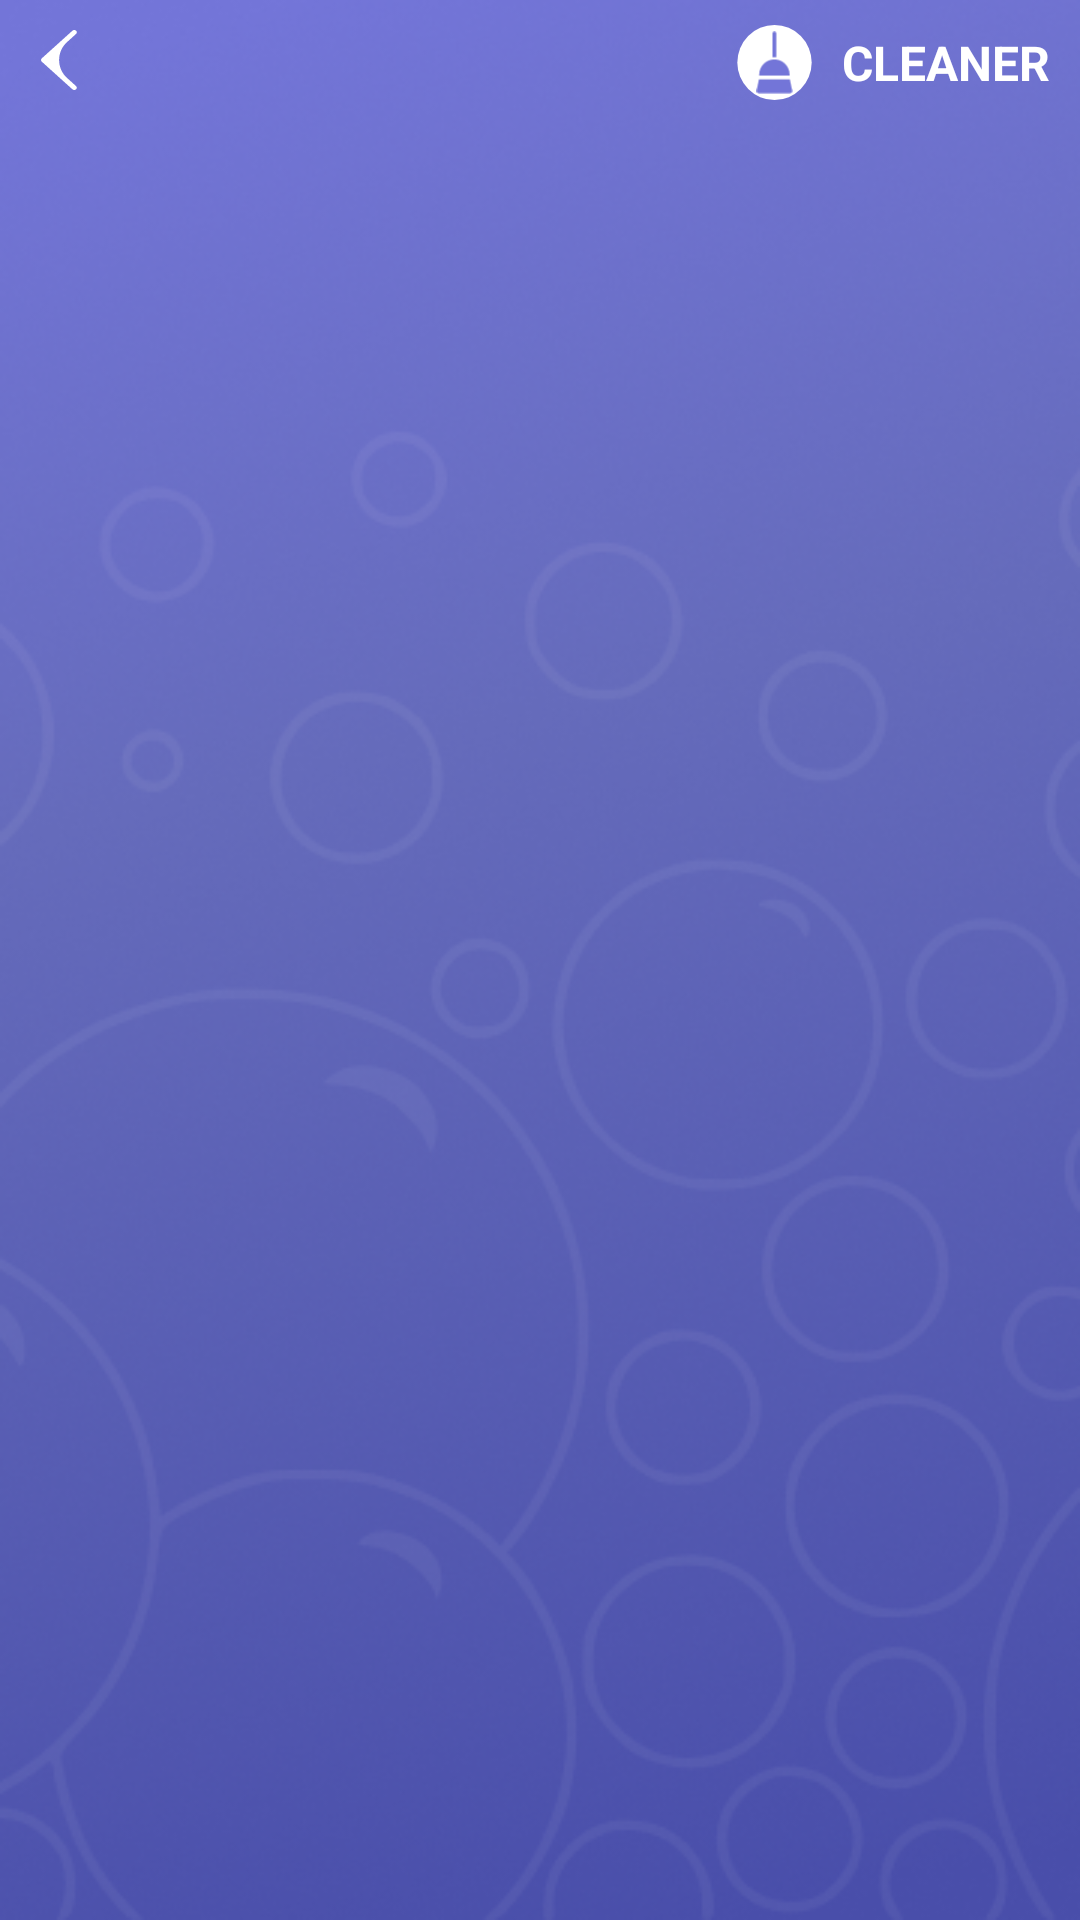

The Android layout XML behind this screen, and the referenced resources:
<!-- AndroidManifest.xml: application theme CustomTheme -->
<!-- res/layout/activity_gallery.xml -->
<?xml version="1.0" encoding="utf-8"?>
<androidx.constraintlayout.widget.ConstraintLayout
    xmlns:android="http://schemas.android.com/apk/res/android"
    android:layout_width="match_parent"
    android:layout_height="match_parent"
    xmlns:app="http://schemas.android.com/apk/res-auto"
    android:background="@color/white">

    <ImageView
        android:layout_width="match_parent"
        android:layout_height="match_parent"
        android:src="@drawable/cleaner_main"
        android:scaleType="fitXY"
        />
    <ImageView
        android:id="@+id/icon"
        android:layout_width="20dp"
        android:layout_height="20dp"
        android:src="@drawable/ic_cursor"
        app:layout_constraintTop_toTopOf="parent"
        app:layout_constraintStart_toStartOf="parent"
        android:layout_margin="10dp"
        />
    <ImageView
        android:layout_width="25dp"
        android:layout_height="25dp"
        android:src="@drawable/btn_cleaner"
        app:layout_constraintTop_toTopOf="@id/speed_text"
        app:layout_constraintBottom_toBottomOf="@+id/speed_text"
        app:layout_constraintEnd_toStartOf="@id/speed_text"
        android:layout_margin="10dp"
        />
    <TextView
        android:id="@+id/speed_text"
        android:layout_width="wrap_content"
        android:layout_height="wrap_content"
        android:text="Cleaner"
        android:textAllCaps="true"
        android:textStyle="bold"
        android:textColor="@color/white"
        android:textSize="16sp"
        android:layout_margin="10dp"
        app:layout_constraintTop_toTopOf="parent"
        app:layout_constraintEnd_toEndOf="parent"
        />
    <GridView
        android:id="@+id/idGRV"
        android:layout_width="match_parent"
        android:layout_height="0dp"
        android:numColumns="5"
        android:layout_margin="10dp"
        app:layout_constraintTop_toBottomOf="@+id/speed_text"
        app:layout_constraintBottom_toBottomOf="parent"
        />

</androidx.constraintlayout.widget.ConstraintLayout>
<!-- resources referenced by this layout -->
<resources>
  <color name="white">#FFFFFFFF</color>
  <!-- drawable btn_cleaner (drawable) -->
  <?xml version="1.0" encoding="utf-8"?>
  <layer-list xmlns:android="http://schemas.android.com/apk/res/android">
      <item>
          <shape android:shape="oval">
              <solid
                  android:color="@color/white"/>
              <size
                  android:width="20dp"
                  android:height="20dp"/>
              <padding android:top="10dp"
                      android:bottom="10dp"
                      android:left="30dp"
                      android:right="30dp"/>
          </shape>
      </item>
  
      <item android:drawable="@drawable/ic_cleaner" />
  </layer-list>
  <!-- drawable cleaner_main: png bitmap (drawable, 219736 bytes) -->
  <!-- drawable ic_cursor (drawable) -->
  <vector xmlns:android="http://schemas.android.com/apk/res/android"
      android:width="16dp"
      android:height="25dp"
      android:viewportWidth="16"
      android:viewportHeight="25">
  
      <path android:pathData="M10.9552 19.9652C6.50204 15.9892 6.50204 9.02243 10.9552 5.04643L14.7682 1.6419C15.1889 1.26626 15.1889 0.657272 14.7682 0.281639C14.3475 -0.0938798 13.6655 -0.0938798 13.2447 0.281639L0.315436 11.8257C-0.105145 12.2013 -0.105145 12.8103 0.315436 13.1859L13.2447 24.73C13.6728 25.0991 14.3548 25.0885 14.7682 24.7063C15.1715 24.3335 15.1715 23.7425 14.7682 23.3697L10.9552 19.9652Z"
          android:fillColor="@color/white"/>
  </vector>
  <style name="CustomTheme" parent="Theme.AppCompat.NoActionBar">
          <item name="android:colorBackground">@color/base_color</item>
      </style>
  <!-- drawable ic_cleaner (drawable) -->
  <vector xmlns:android="http://schemas.android.com/apk/res/android"
      android:width="57dp"
      android:height="98dp"
      android:viewportWidth="57"
      android:viewportHeight="98">
  
      <path android:pathData="M28.3122 0.473633C30.0335 0.473633 31.4287 1.86895 31.4287 3.59018V40.6894C30.4675 40.5897 29.4916 40.5387 28.5038 40.5388C27.3847 40.5387 26.2807 40.6041 25.1958 40.7316V3.59001C25.1958 1.86877 26.5909 0.473662 28.3122 0.473633Z"
          android:fillColor="@color/base_color"/>
      <path android:pathData="M28.3123 44.1052C15.1162 44.1052 4.4187 54.8027 4.4187 67.9988V69.4328L52.206 69.433L52.2057 67.9988C52.2057 54.8028 41.5082 44.1052 28.3123 44.1052Z"
          android:fillColor="@color/base_color"/>
      <path android:pathData="M0.323757 93.3587L3.86222 75.6658L52.7623 75.6659L56.3006 93.3587C56.4839 94.2743 56.2468 95.2236 55.6547 95.9456C55.063 96.6678 54.1782 97.0865 53.2448 97.0862L3.37958 97.0864C2.44615 97.0865 1.5615 96.6678 0.969523 95.9457C0.377691 95.2236 0.140578 94.2741 0.323757 93.3587Z"
          android:fillColor="@color/base_color"/>
  </vector>
  <color name="base_color">#7375D8</color>
</resources>
